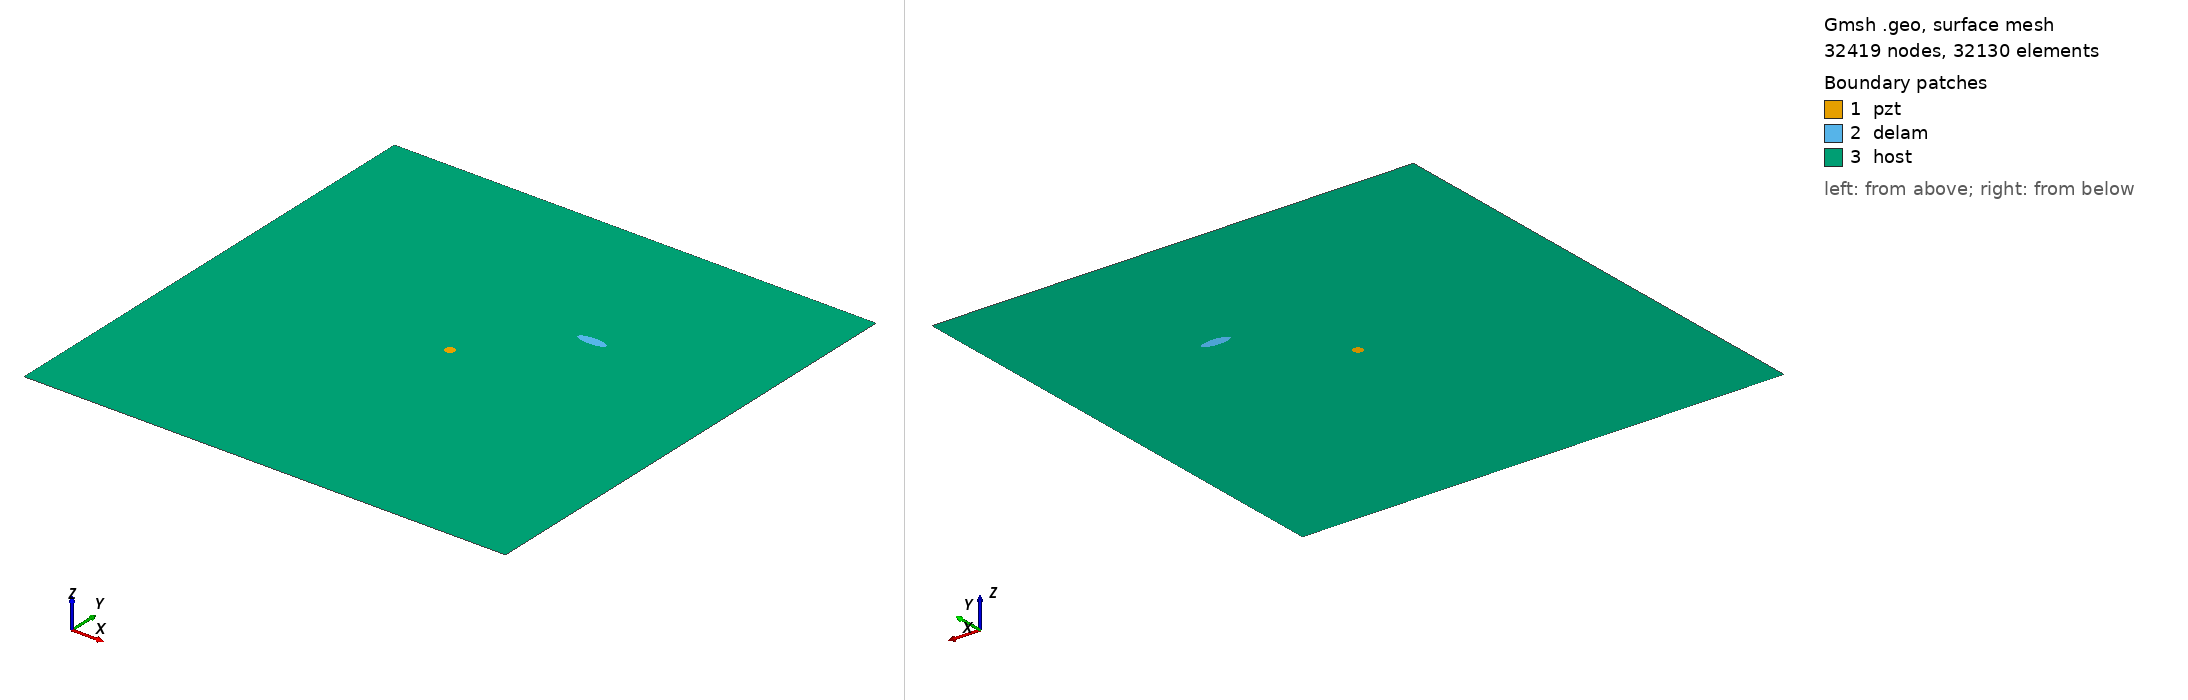

Gmsh geometry script, surface-meshed: 32419 nodes, 32130 surface elements. Boundary patches (legend numbers): 1 pzt, 2 delam, 3 host. Left view from above one corner, right view from below the opposite corner. Legend entries are the model's physical surfaces. The drawing asked Gmsh for element sizes between 1% and 20% of the model's largest extent; the script's own settings can give other sizes.

=== m2_121_delam1_position_no_67_a_15mm_b_5mm_angle_0.geo (drawn) ===
SetFactory("OpenCASCADE");
L=0.500000; 
W=0.500000; 
a=0.015000; 
b=0.005000; 
x=0.333333; 
y=0.333333; 
alpha=0.000000 *Pi; 
r=0.005000; 
xpzt=0.250000; 
ypzt=0.250000; 
//+
Point(1) = {0, 0, 0, 1.0};
//+
Point(2) = {L, 0, 0, 1.0};
//+
Point(3) = {L, W, 0, 1.0};
//+
Point(4) = {0, W, 0, 1.0};
//+
Line(1) = {1, 2};
//+
Line(2) = {2, 3};
//+
Line(3) = {3, 4};
//+
Line(4) = {4, 1};
//+
Circle(5) = {xpzt, ypzt, -0, r, 0, 2*Pi};
//+
Ellipse(6) = {x, y, -0, a, b, 0, 2*Pi};
//+
Rotate {{0, 0, 1}, {x, y, 0}, alpha} {
  Curve{6}; 
}
//+
Curve Loop(1) = {4, 1, 2, 3};
//+
Curve Loop(2) = {6};
//+
Curve Loop(3) = {5};
//+
Curve Loop(4) = {6};
//+
Curve Loop(5) = {5};
//+
Plane Surface(1) = {5};
//+
Plane Surface(2) = {4};
//+
Plane Surface(3) = {1, 2, 3};
//+
Point(9) = {xpzt, ypzt, 0, 1.0};
//+
Point{9} In Surface {1};// mesh node at centre of pzt
//+
Physical Surface("pzt") = {1};
//+
Physical Surface("delam") = {2};
//+
Physical Surface("host") = {3};

Mesh.Algorithm = 6; // Frontal
Mesh.CharacteristicLengthFactor = 0.070000;
Mesh.CharacteristicLengthMin = 0.001000;
Mesh.CharacteristicLengthMax = 0.200000;
Mesh.RecombineAll = 1; // Apply recombination algorithm
Mesh.SubdivisionAlgorithm = 1; // 1: all quadrangles
Mesh.Smoothing = 1;
